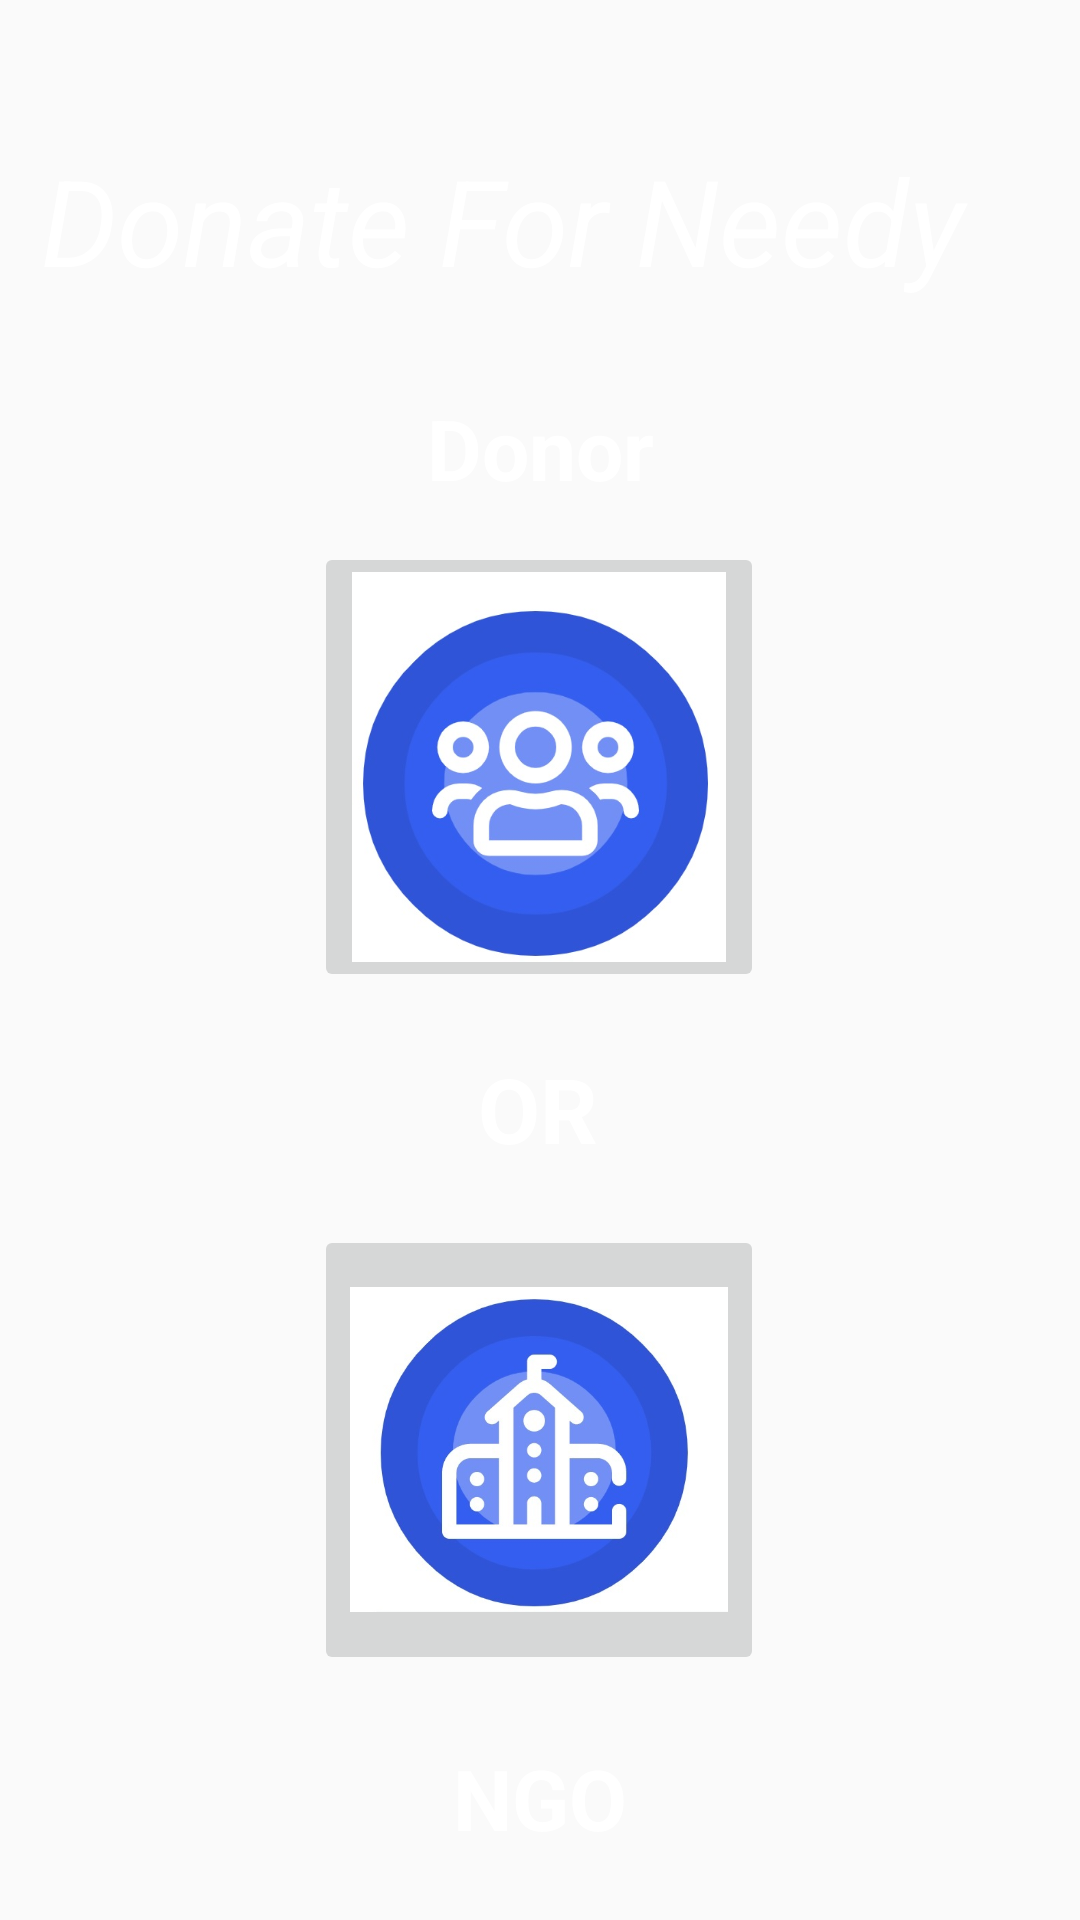

Here is an Android app screen rendered from its layout file. Give the layout XML and the strings, colors and styles it references.
<!-- AndroidManifest.xml: application theme Theme.Donate -->
<!-- res/layout/activity_main.xml -->
<?xml version="1.0" encoding="utf-8"?>
<androidx.constraintlayout.widget.ConstraintLayout xmlns:android="http://schemas.android.com/apk/res/android"
    xmlns:app="http://schemas.android.com/apk/res-auto"
    xmlns:tools="http://schemas.android.com/tools"
    android:layout_width="match_parent"
    android:layout_height="match_parent"
    android:background="@drawable/blackbg"
    tools:context=".MainActivity">

        <ImageButton
            android:id="@+id/user"
            android:layout_width="150dp"
            android:layout_height="150dp"
            android:scaleType="fitCenter"
            app:layout_constraintBottom_toBottomOf="parent"
            app:layout_constraintEnd_toEndOf="parent"
            app:layout_constraintHorizontal_bias="0.498"
            app:layout_constraintStart_toStartOf="parent"
            app:layout_constraintTop_toTopOf="parent"
            app:layout_constraintVertical_bias="0.369"
            app:srcCompat="@drawable/user" />

        <TextView
            android:id="@+id/textView4"
            android:layout_width="wrap_content"
            android:layout_height="wrap_content"
            android:text="OR"
            android:textColor="@color/white"
            android:textSize="30sp"
            android:textStyle="bold"
            app:layout_constraintBottom_toTopOf="@+id/ngo"
            app:layout_constraintEnd_toEndOf="parent"
            app:layout_constraintHorizontal_bias="0.498"
            app:layout_constraintStart_toStartOf="parent"
            app:layout_constraintTop_toBottomOf="@+id/user" />

        <ImageButton
            android:id="@+id/ngo"
            android:layout_width="150dp"
            android:layout_height="150dp"
            android:scaleType="centerInside"
            app:layout_constraintBottom_toBottomOf="parent"
            app:layout_constraintEnd_toEndOf="parent"
            app:layout_constraintHorizontal_bias="0.498"
            app:layout_constraintStart_toStartOf="parent"
            app:layout_constraintTop_toTopOf="parent"
            app:layout_constraintVertical_bias="0.833"
            app:srcCompat="@drawable/nog" />

        <TextView
            android:id="@+id/displayname"
            android:layout_width="333dp"
            android:layout_height="71dp"
            android:text="Donate For Needy"
            android:textColor="@color/white"
            android:textSize="40dp"
            android:textStyle="italic"
            app:layout_constraintBottom_toBottomOf="parent"
            app:layout_constraintEnd_toEndOf="parent"
            app:layout_constraintStart_toStartOf="parent"
            app:layout_constraintTop_toTopOf="parent"
            app:layout_constraintVertical_bias="0.082" />

        <TextView
            android:id="@+id/donor"
            android:layout_width="wrap_content"
            android:layout_height="wrap_content"
            android:text="Donor"
            android:textStyle="bold"
            android:textColor="@color/white"
            android:textSize="28dp"
            app:layout_constraintBottom_toTopOf="@+id/user"
            app:layout_constraintEnd_toEndOf="parent"
            app:layout_constraintStart_toStartOf="parent"
            app:layout_constraintTop_toBottomOf="@+id/displayname" />

        <TextView
            android:id="@+id/ngobtn"
            android:layout_width="wrap_content"
            android:layout_height="wrap_content"
            android:text="NGO"
            android:textColor="@color/white"
            android:textSize="28dp"
            android:textStyle="bold"
            app:layout_constraintBottom_toBottomOf="parent"
            app:layout_constraintEnd_toEndOf="parent"
            app:layout_constraintStart_toStartOf="parent"
            app:layout_constraintTop_toBottomOf="@+id/ngo" />


</androidx.constraintlayout.widget.ConstraintLayout>
<!-- resources referenced by this layout -->
<resources>
  <color name="white">#FFFFFFFF</color>
  <!-- drawable nog: jpg bitmap (drawable, 35844 bytes) -->
  <!-- drawable user: jpg bitmap (drawable, 32941 bytes) -->
  <style name="Theme.Donate" parent="Theme.Design.Light.NoActionBar">
          
          <item name="colorPrimary">@color/purple_500</item>
          <item name="colorPrimaryVariant">@color/purple_700</item>
          <item name="colorOnPrimary">@color/white</item>
          
          <item name="colorSecondary">@color/teal_200</item>
          <item name="colorSecondaryVariant">@color/teal_700</item>
          <item name="colorOnSecondary">@color/black</item>
          
          <item name="android:statusBarColor">?attr/colorPrimaryVariant</item>
          
      </style>
  <color name="purple_500">#090909</color>
  <color name="purple_700">#0A0A0B</color>
  <color name="teal_200">#FF03DAC5</color>
  <color name="teal_700">#FF018786</color>
  <color name="black">#FF000000</color>
</resources>
